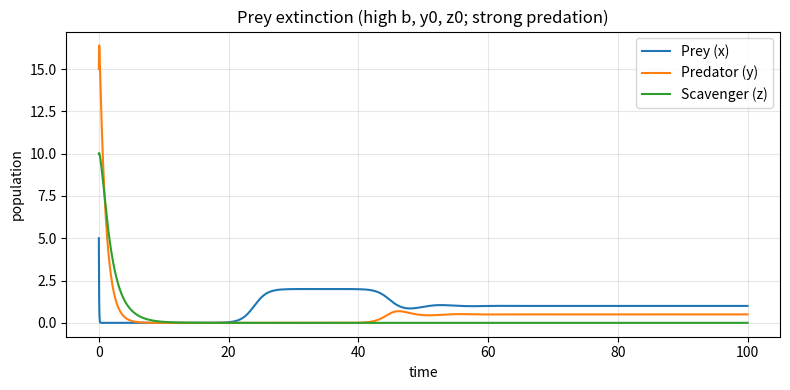
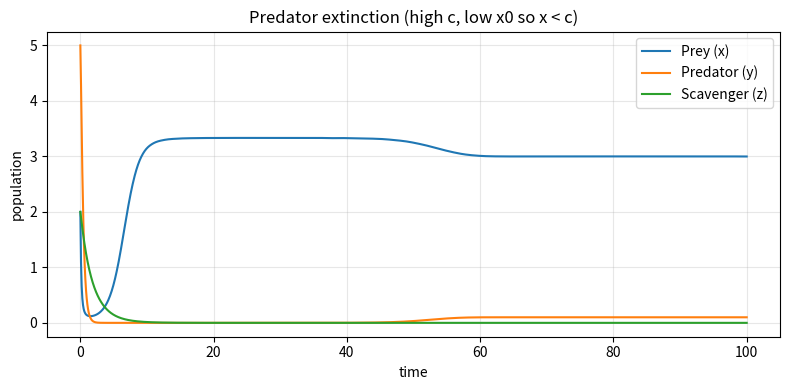
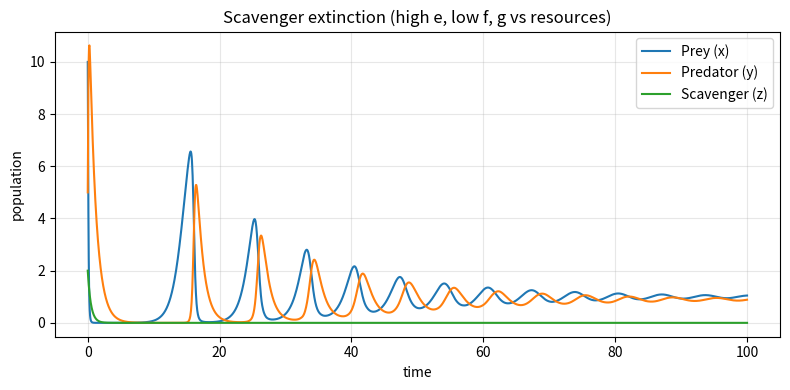

Write the Python code that produced these figures, in order.
#!/usr/bin/env python3
"""
Three-species normalized ODE (prey x, predator y, scavenger z):

  x' = x(1 - b x - y - z)
  y' = y(-c + x)
  z' = z(-e - h z + f x + g y)

Run: python three_species_scavenger_sim.py
Writes three PNGs (prey / predator / scavenger extinction scenarios; see three_s/extinction).
"""

from __future__ import annotations

from dataclasses import dataclass
from typing import Optional, Tuple

import matplotlib.pyplot as plt
import numpy as np
from scipy.integrate import solve_ivp


@dataclass
class ThreeSpeciesParams:
    b: float = 0.1  # prey self-limiting
    c: float = 1.0  # predator death
    e: float = 2.0  # scavenger death
    h: float = 0.1  # scavenger self-limiting
    f: float = 0.005  # prey → scavenger benefit
    g: float = 0.002  # predator → scavenger benefit


def three_species_rhs(t: float, y: np.ndarray, p: ThreeSpeciesParams) -> np.ndarray:
    x, pred, scav = y

    dx = x * (1 - p.b * x - pred - scav)
    dpred = pred * (-p.c + x)
    dscav = scav * (-p.e - p.h * scav + p.f * x + p.g * pred)

    return np.array([dx, dpred, dscav])


def simulate_three_species(
    p: ThreeSpeciesParams,
    x0: float,
    y0: float,
    z0: float,
    t_span: Tuple[float, float] = (0, 100),
    n_points: int = 2000,
) -> Tuple[np.ndarray, np.ndarray]:
    t_eval = np.linspace(t_span[0], t_span[1], n_points)

    sol = solve_ivp(
        lambda t, y: three_species_rhs(t, y, p),
        t_span,
        np.array([x0, y0, z0], dtype=float),
        t_eval=t_eval,
        method="RK45",
    )

    return sol.t, sol.y


def plot_three_species(
    t: np.ndarray,
    y: np.ndarray,
    outfile: Optional[str] = None,
    *,
    show: bool = True,
    title: Optional[str] = None,
) -> None:
    x, pred, scav = y

    fig, ax = plt.subplots(figsize=(8, 4))
    ax.plot(t, x, label="Prey (x)")
    ax.plot(t, pred, label="Predator (y)")
    ax.plot(t, scav, label="Scavenger (z)")

    ax.set_xlabel("time")
    ax.set_ylabel("population")
    ax.set_title(title or "3-Species Lotka–Volterra (with scavenger)")
    ax.legend()
    ax.grid(True, alpha=0.3)
    fig.tight_layout()
    if outfile:
        fig.savefig(outfile, dpi=150)
    if show:
        plt.show()
    else:
        plt.close(fig)


def main() -> None:
    import argparse

    parser = argparse.ArgumentParser(description="Three-species prey–predator–scavenger ODE.")
    parser.add_argument("--no-show", action="store_true", help="Save figure only, do not open windows.")
    parser.add_argument(
        "-o",
        "--out-prefix",
        default="scavenger_extinction",
        help="Prefix for output PNGs (_prey, _predator, _scavenger appended).",
    )
    args = parser.parse_args()

    show_plots = not args.no_show
    if args.no_show:
        plt.switch_backend("Agg")

    # Three runs from three_s/extinction: prey → 0, predator → 0, scavenger → 0
    scenarios: list[tuple[ThreeSpeciesParams, float, float, float, str, str]] = [
        (
            ThreeSpeciesParams(b=0.5, c=1.0, e=0.5, h=0.05, f=0.1, g=0.05),
            5.0,
            15.0,
            10.0,
            f"{args.out_prefix}_prey.png",
            "Prey extinction (high b, y0, z0; strong predation)",
        ),
        (
            ThreeSpeciesParams(b=0.3, c=3.0, e=0.5, h=0.05, f=0.02, g=0.01),
            2.0,
            5.0,
            2.0,
            f"{args.out_prefix}_predator.png",
            "Predator extinction (high c, low x0 so x < c)",
        ),
        (
            ThreeSpeciesParams(b=0.1, c=1.0, e=2.0, h=0.1, f=0.005, g=0.002),
            10.0,
            5.0,
            2.0,
            f"{args.out_prefix}_scavenger.png",
            "Scavenger extinction (high e, low f, g vs resources)",
        ),
    ]

    for p, x0, y0, z0, outfile, plot_title in scenarios:
        t, y = simulate_three_species(p, x0=x0, y0=y0, z0=z0)
        plot_three_species(t, y, outfile=outfile, show=show_plots, title=plot_title)
        print(f"Wrote {outfile}")


if __name__ == "__main__":
    main()
